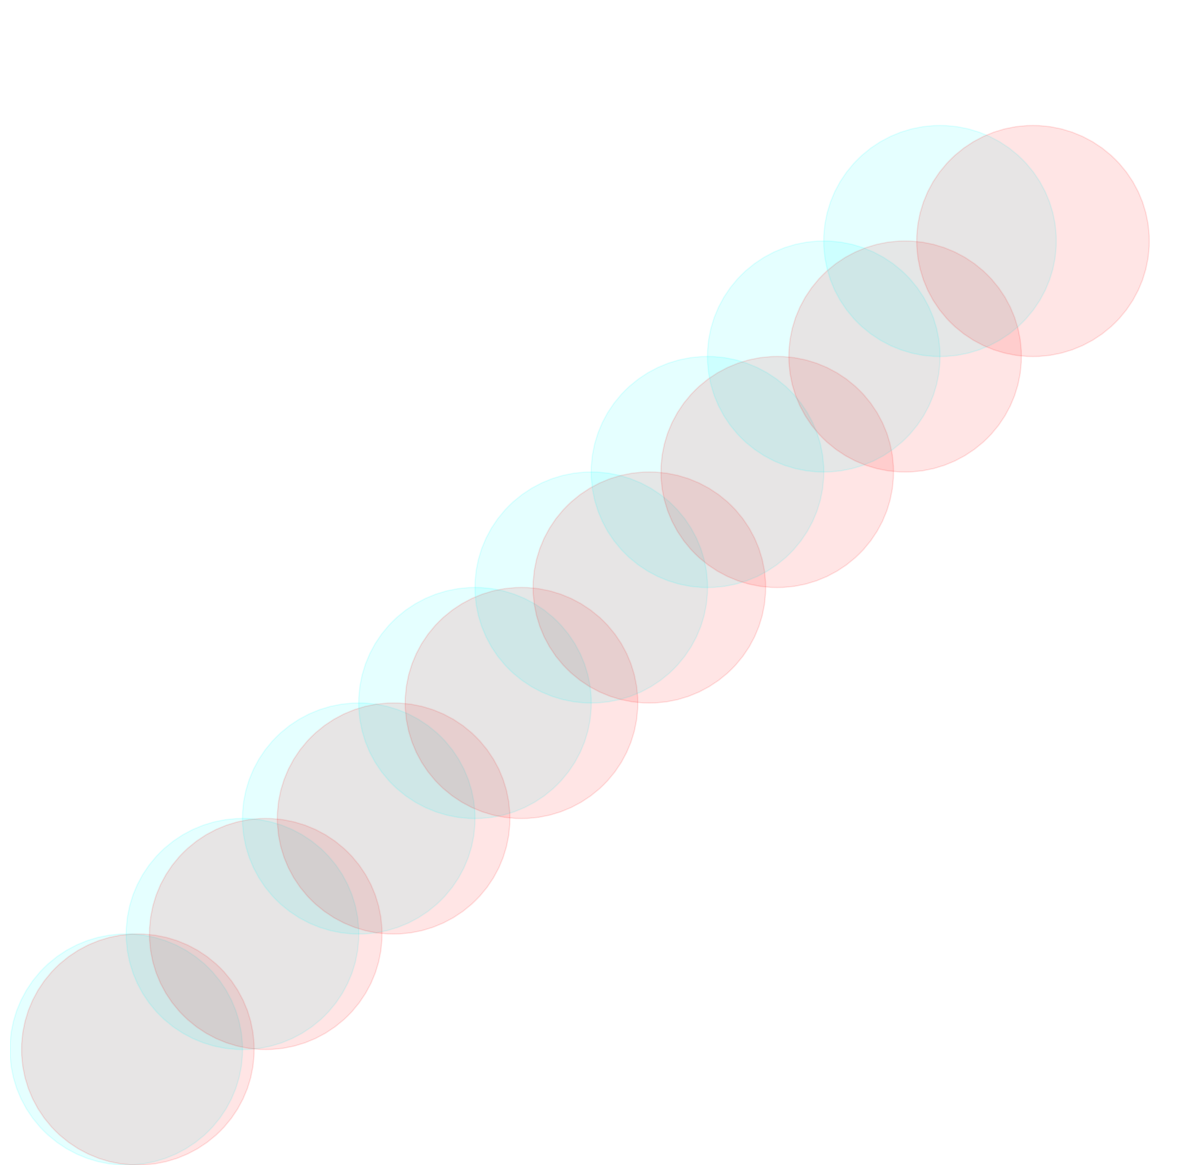

Write Python code to recreate this figure.
import matplotlib.pyplot as plt
import numpy as np

colors = ['r','cyan']

plt.figure(num='Whoa', figsize = (15,15))

toFront = True

for i in range(8):
    circle1=plt.Circle((0.1 + i * 0.1, 0.1 + i * 0.1),.1,color='cyan' if toFront else 'r',alpha=0.1)
    plt.gcf().gca().add_artist(circle1)
    circle1=plt.Circle((0.1 + i * 0.1 + 0.01 + 0.01 * i, 0.1 + i * 0.1),.1,color='r' if toFront else 'cyan',alpha=0.1)
    plt.gcf().gca().add_artist(circle1)

plt.axis('off')
plt.show()

